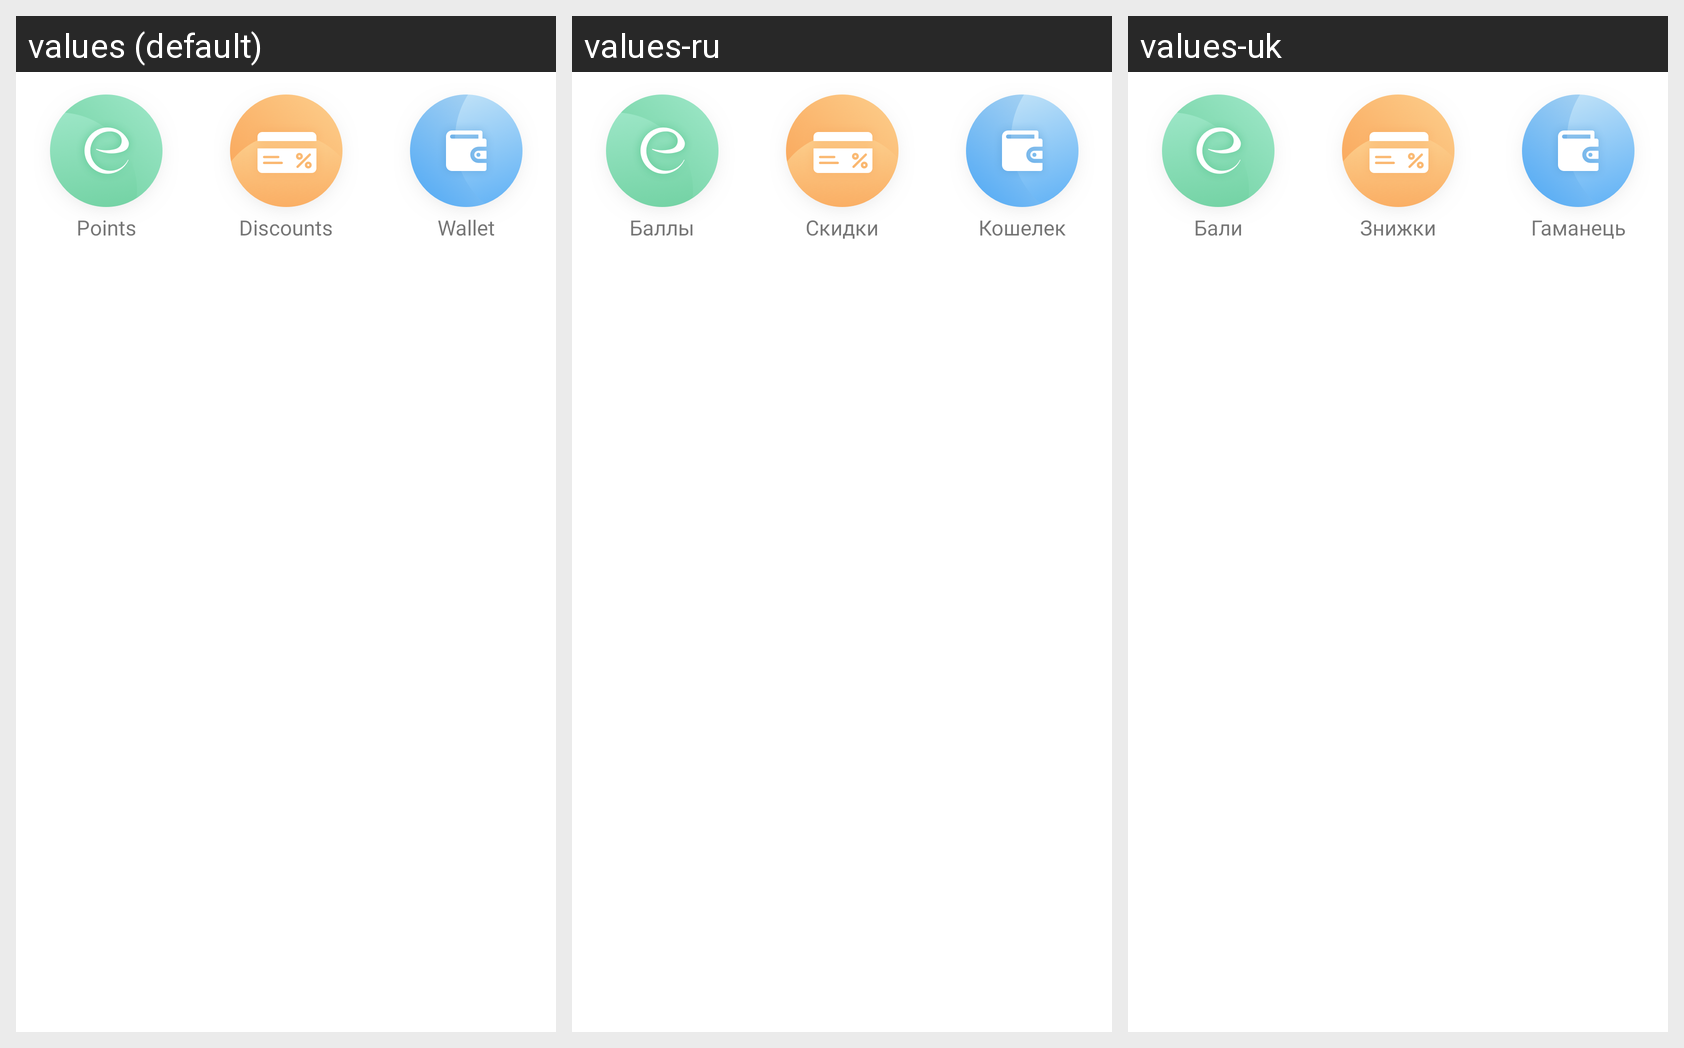

The same Android screen rendered under several of its app's locales, left to right. List the strings drawn on it with the default value and each locale's translation.
Android screen res/layout/layout_payment_bar.xml rendered under 3 locales, left to right: values (default), values-ru, values-uk. Device: Nexus 5 (rendered at 1080×1920; each locale shown at half size, 540×960, under a caption strip naming it); theme AppTheme.
Strings drawn on this screen, with the default value and each locale's value (text and hints the layout hard-codes, and strings that could not be matched under every locale, appear in the picture but are not listed):

points
  values: Points
  values-ru: Баллы
  values-uk: Бали

discounts
  values: Discounts
  values-ru: Скидки
  values-uk: Знижки

wallet
  values: Wallet
  values-ru: Кошелек
  values-uk: Гаманець
